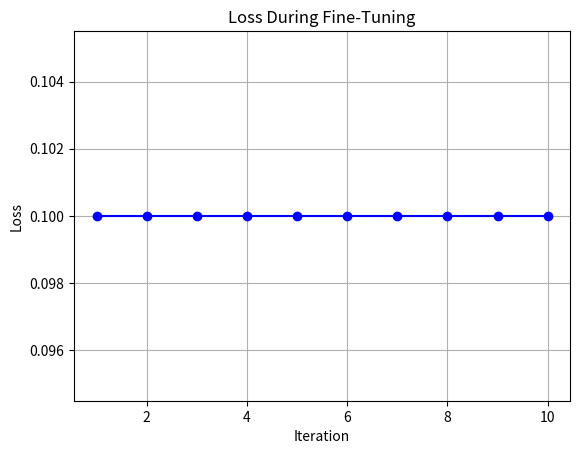

This chart was generated by the following Python code:
import matplotlib.pyplot as plt

# Initialize an empty list to store the loss values
loss_values = []

# Define the number of iterations for fine-tuning
iterations = 10

# Placeholder for the dataset and model (modify with your actual logic)
dataset = []  # Assuming dataset is a list that will be updated
model = None   # Replace with your actual model initialization

# Function to fine-tune the generator (you should modify this with your actual fine-tuning code)
def fine_tune_generator(model, dataset):
    # Fine-tuning logic here
    pass

# Function to retrain the classifier and return the current loss (modify this as per your actual retraining logic)
def retrain_classifier(model, dataset):
    # Your retraining logic goes here
    # For example, train your model with the dataset and return the loss value
    loss = 0.1  # Dummy loss value (replace with actual loss)
    return loss

for i in range(iterations):
    print(f"Iteration {i+1}/{iterations}")

    # Generate fake news (replace with your actual generation logic)
    fake_news = "Generate complex news regarding science, politics, and technology."
    
    # Placeholder for model prediction (modify with your actual prediction logic)
    classifier_prediction = 1  # Replace with actual prediction logic

    if classifier_prediction == 1:  # Assuming '1' means the fake news is detected
        print(f"Classifier prediction: {classifier_prediction}")
        print("Classifier fooled! Adding fake news to dataset...")
        dataset.append(fake_news)  # Add generated fake news to the dataset
        print(f"Dataset updated: {len(dataset)} samples")

    # Fine-tune the generator (you should modify this with your actual fine-tuning logic)
    fine_tune_generator(model, dataset)
    
    # Retrain the classifier and get the current loss (replace with your actual retraining logic)
    loss = retrain_classifier(model, dataset)  # Get the current loss after retraining
    
    # Store the loss value to visualize the trend later
    loss_values.append(loss)
    
    print(f"Loss after iteration {i+1}: {loss}")
    print("-" * 50)

# Plot the loss values using Matplotlib
plt.plot(range(1, iterations + 1), loss_values, marker='o', color='b')
plt.title('Loss During Fine-Tuning')
plt.xlabel('Iteration')
plt.ylabel('Loss')
plt.grid(True)
plt.show()
